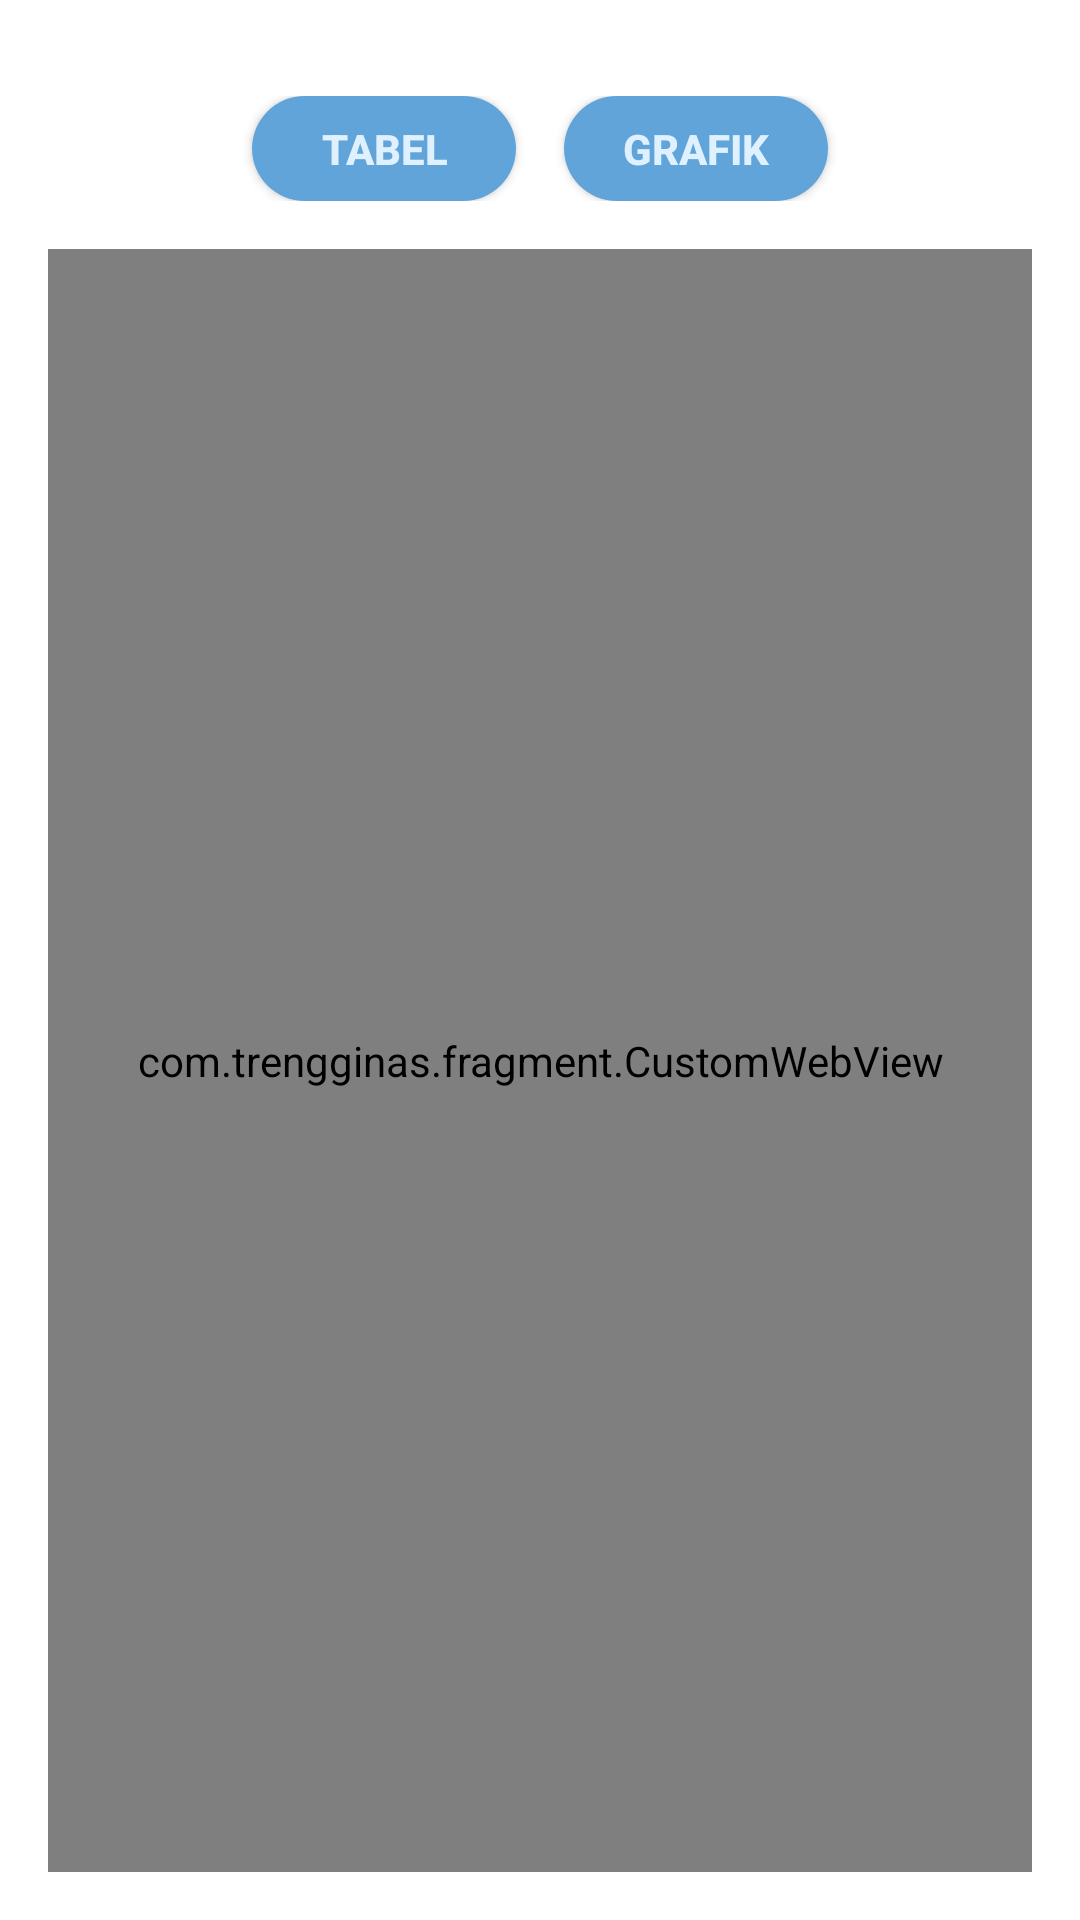

This screen was rendered from an Android layout file. Write that file and the resources it references.
<!-- AndroidManifest.xml: application theme Theme.Design.Light.NoActionBar -->
<!-- res/layout/fragment_kemiskinan.xml -->
<?xml version="1.0" encoding="utf-8"?>
<LinearLayout xmlns:android="http://schemas.android.com/apk/res/android"
    xmlns:app="http://schemas.android.com/apk/res-auto"
    android:layout_width="match_parent"
    android:layout_height="match_parent"
    android:orientation="vertical"
    android:padding="16dp"
    android:background="@color/white">

    <LinearLayout
        android:layout_width="match_parent"
        android:layout_height="wrap_content"
        android:orientation="horizontal"
        android:gravity="center"
        android:layout_marginTop="16dp">

        <Button
            android:id="@+id/button_tabel"
            android:layout_width="wrap_content"
            android:layout_height="35dp"
            android:background="@drawable/rounded_button"
            android:textColor="@color/card"
            android:textStyle="bold"
            android:text="Tabel" />

        <Button
            android:id="@+id/button_grafik"
            android:layout_width="wrap_content"
            android:layout_height="35dp"
            android:layout_marginStart="16dp"
            android:background="@drawable/rounded_button"
            android:textColor="@color/card"
            android:textStyle="bold"
            android:text="Grafik" />
    </LinearLayout>

    <com.trengginas.fragment.CustomWebView
        android:id="@+id/web_view"
        android:layout_width="match_parent"
        android:layout_height="0dp"
        android:layout_weight="1"
        android:layout_marginTop="16dp"
        android:paddingLeft="8dp"
        android:paddingRight="8dp"
        android:scrollbars="vertical" />
</LinearLayout>
<!-- resources referenced by this layout -->
<resources>
  <color name="card">#DFF1FF</color>
  <color name="white">#FFFFFFFF</color>
  <!-- drawable rounded_button (drawable) -->
  <shape xmlns:android="http://schemas.android.com/apk/res/android">
      <solid android:color="@color/blue" /> 
      <corners android:radius="50dp" /> 
  </shape>
  <color name="blue">#61A4D9</color>
</resources>
